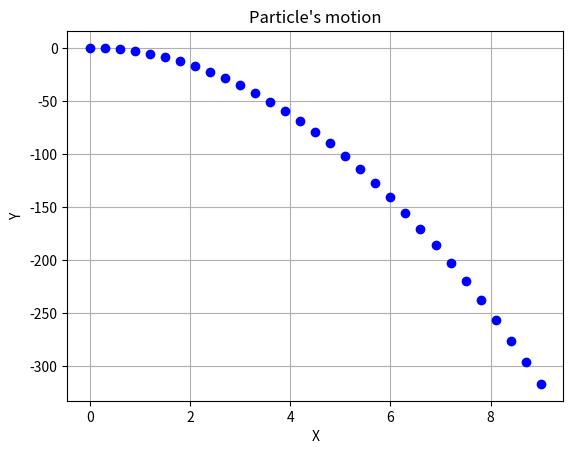

This chart was generated by the following Python code:
import numpy as np
import matplotlib.pyplot as plt
from matplotlib.ticker import ScalarFormatter 

# Variables in SI
E  = (0, 400)

v0 = (3e+6, 0)
q = -1.6e-19
m = 9.1e-31

t0 = 0
tf = 3000e-9 
dt = 100e-9

# Domain of time
t = np.arange(t0, tf + dt, dt)

# Equation of motion
def motion(t):
    return v0[0]*t + E[0]*q*t**2/(2*m), v0[1]*t + E[1]*q*t**2/(2*m)

x, y = motion(t)

# Plot the motion
fig, ax = plt.subplots()
particle = ax.plot(x,y, "bo")[0]

ax.set_title("Particle's motion")
ax.set_xlabel("X")
ax.set_ylabel("Y")
ax.grid()
ax.autoscale(enable=True, axis='both')

# Display the plot
plt.show()
